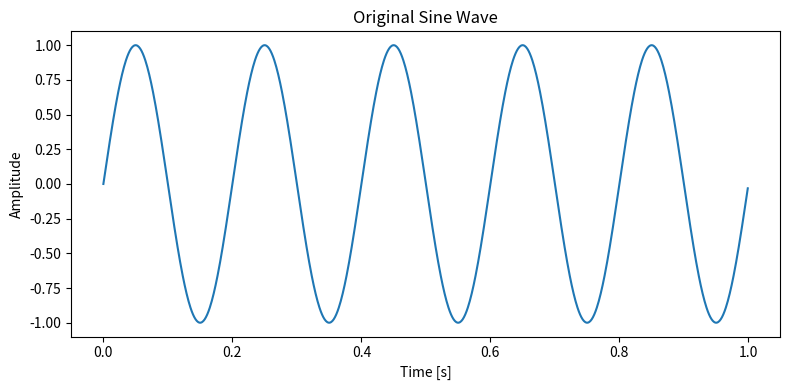
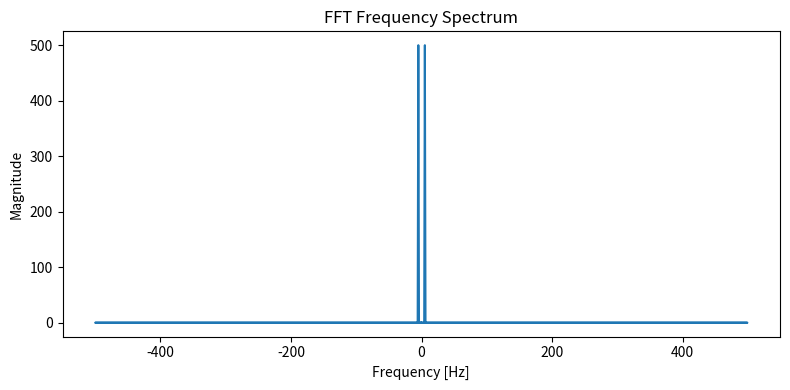

Recreate these plots in Python, in order.
import numpy as np
import matplotlib.pyplot as plt
## Parameters
fs = 1000 #Sampling frequency
f=5 #Frequency of the sine wave
T=1 # Duration in seconds
#Time vector
t = np.linspace(0, T, int(T* fs), endpoint=False)
# Generate sine wave
signal = np.sin(2* np.pi* f*t)
#This code generates a sine wave signal with a frequency of 5 Hz, sampled at 1000 Hz for 1 second.
#To plot the original sine wave:
plt.figure(figsize=(8, 4))
plt.plot(t, signal)
plt.xlabel('Time [s]')
plt.ylabel('Amplitude')
plt.title('Original Sine Wave')
plt.tight_layout()
plt.show()
#This will display the original sine wave signal in the time domain.
#To compute and Plot the FFT Frequency Spectrum:
# Compute FFT
fft_signal = np.fft.fft(signal)
fft_freq = np.fft.fftfreq(len(signal), 1/fs)
# Compute magnitude spectrum
magnitude_spectrum = np.abs(fft_signal)
#Plot the FFT frequency spectrum
plt.figure(figsize=(8, 4))
plt.plot(fft_freq, magnitude_spectrum)
plt.xlabel('Frequency [Hz]') 
plt.ylabel('Magnitude')
plt.title('FFT Frequency Spectrum')
plt.tight_layout()
plt.show()